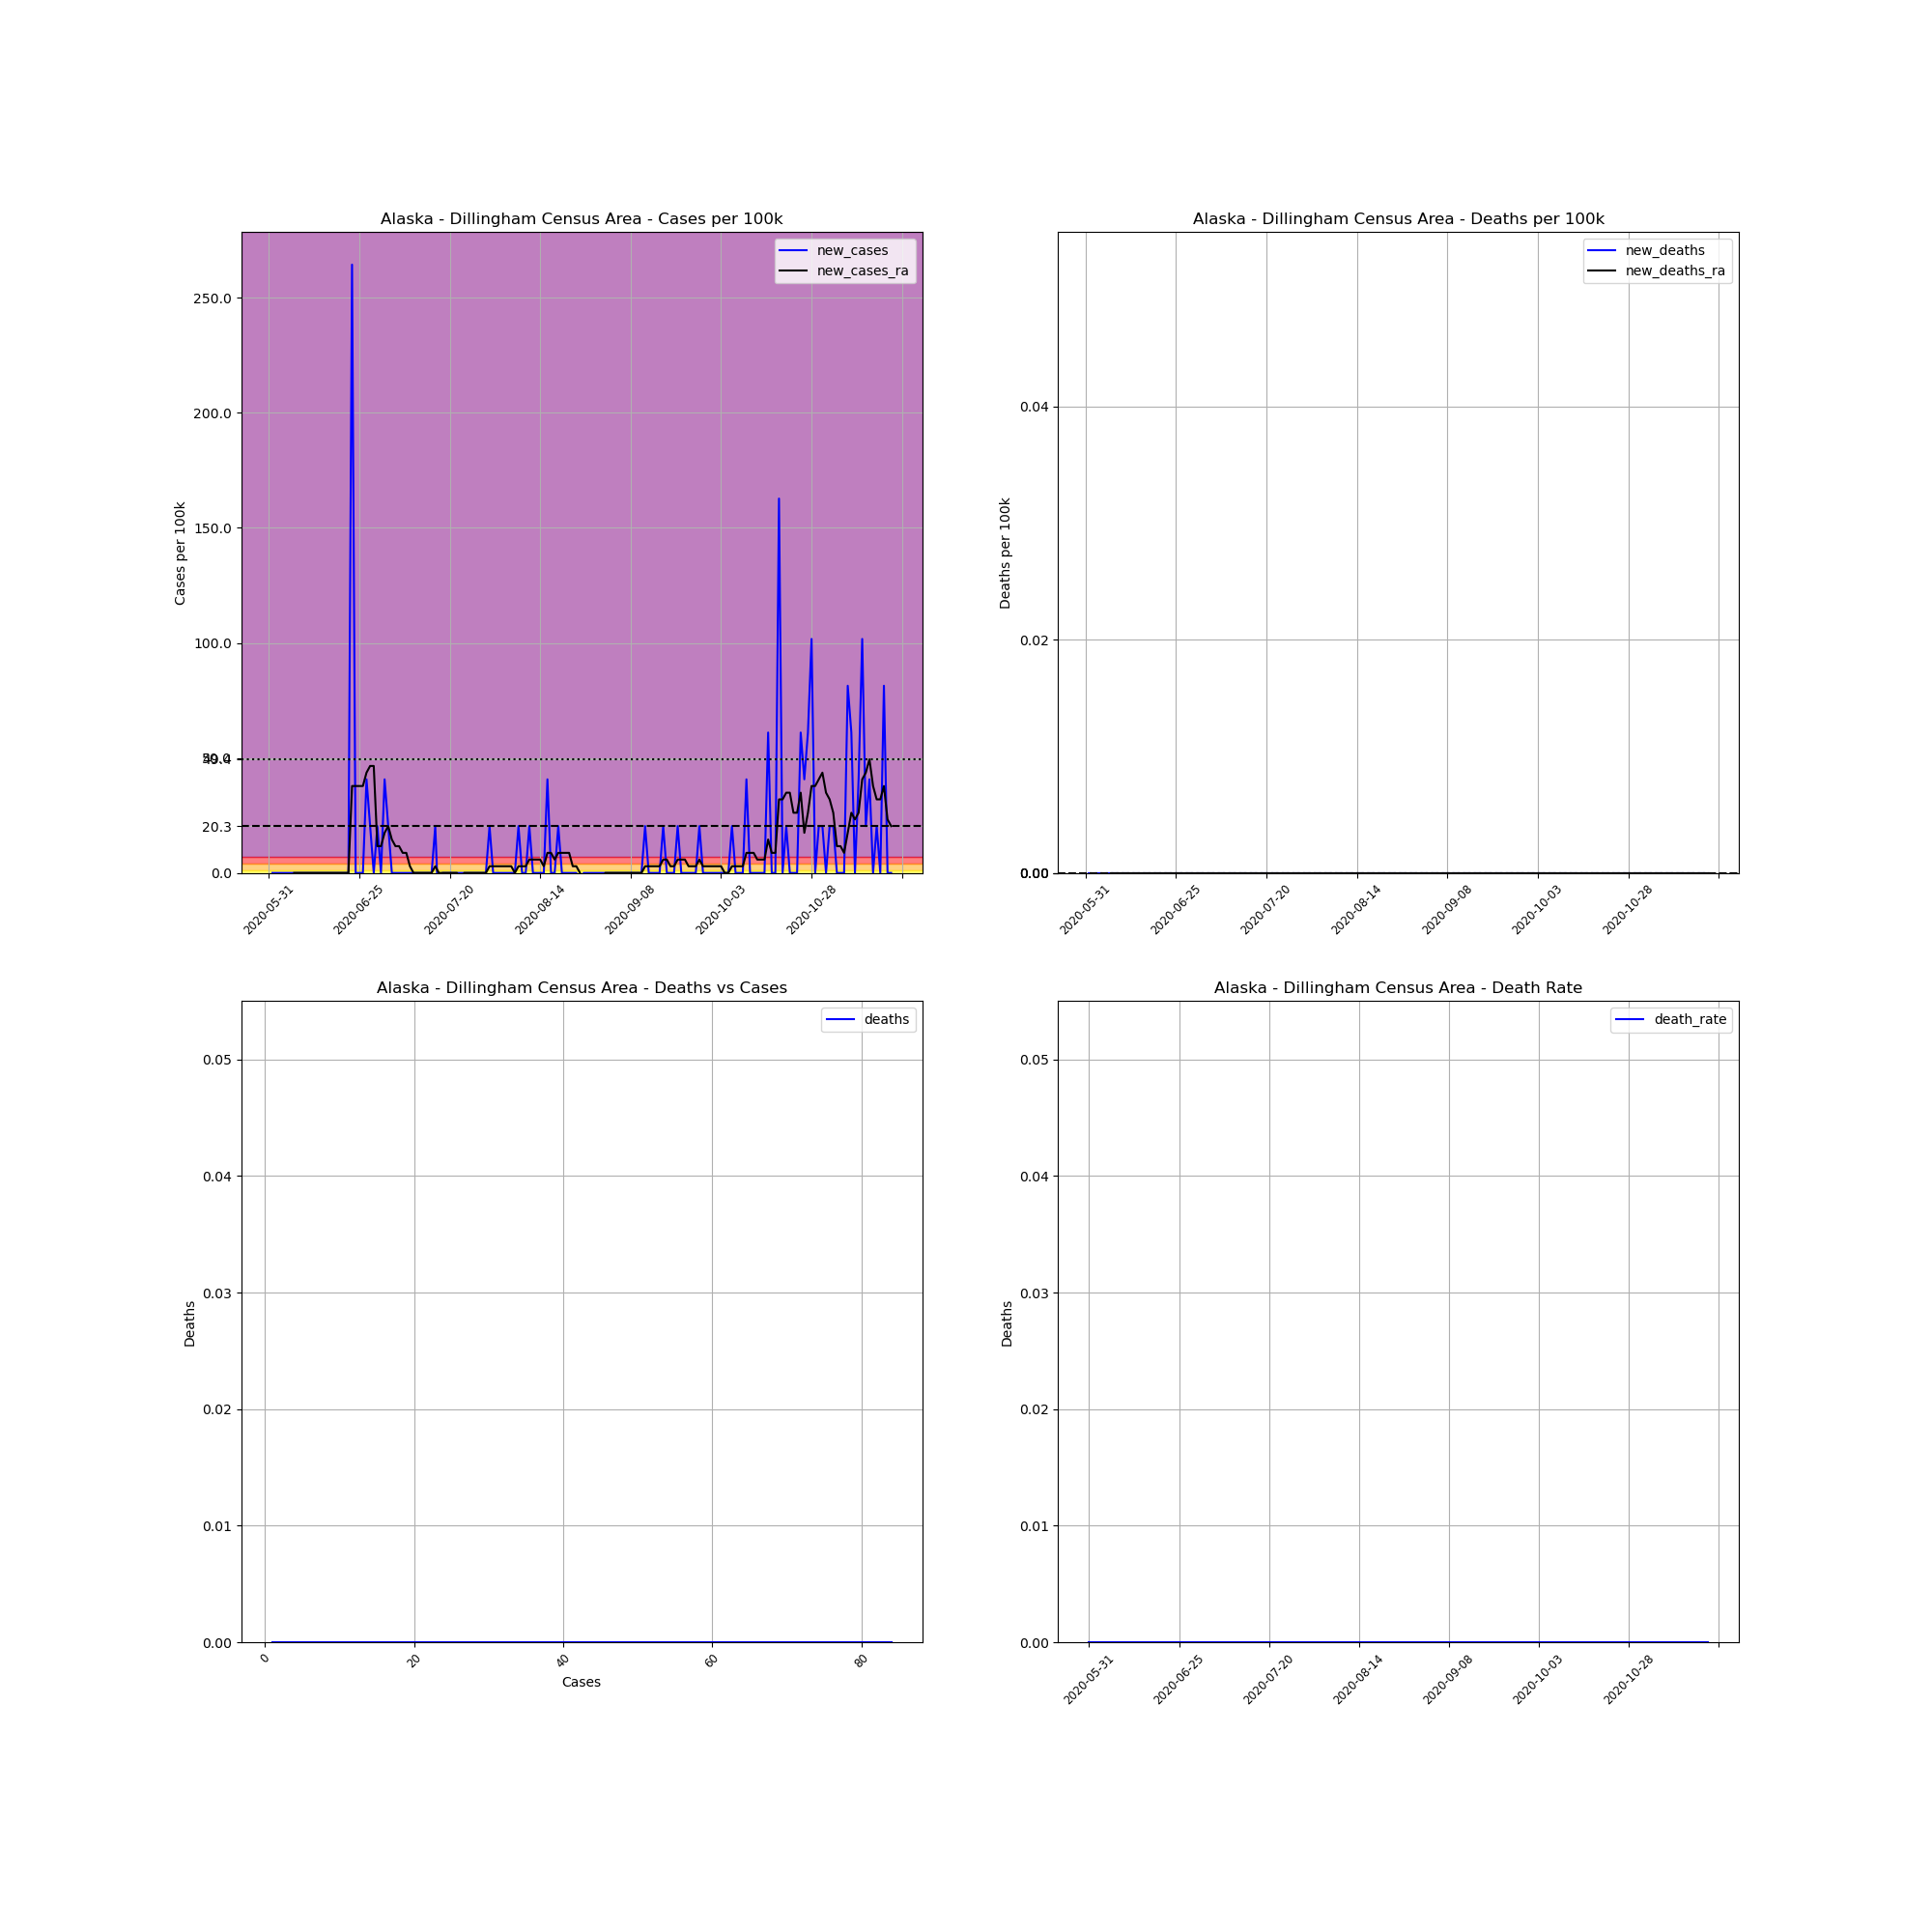

The table this chart was drawn from, first rows:
, date, county, state, fips, cases, deaths, COUNTY, STNAME, CTYNAME, POPESTIMATE2019, cases_per_100k, deaths_per_100k, death_rate, new_cases, new_deaths, new_cases_ra, new_deaths_ra
701040, 2020-05-31, Dillingham Census Area, Alaska, 2070, 1, 0, 70, Alaska, Dillingham Census Area, 4916, 20.34, 0.0, 0.0, , , , 
701041, 2020-06-01, Dillingham Census Area, Alaska, 2070, 1, 0, 70, Alaska, Dillingham Census Area, 4916, 20.34, 0.0, 0.0, 0.0, 0.0, , 
701042, 2020-06-02, Dillingham Census Area, Alaska, 2070, 1, 0, 70, Alaska, Dillingham Census Area, 4916, 20.34, 0.0, 0.0, 0.0, 0.0, , 
701043, 2020-06-03, Dillingham Census Area, Alaska, 2070, 1, 0, 70, Alaska, Dillingham Census Area, 4916, 20.34, 0.0, 0.0, 0.0, 0.0, , 
701044, 2020-06-04, Dillingham Census Area, Alaska, 2070, 1, 0, 70, Alaska, Dillingham Census Area, 4916, 20.34, 0.0, 0.0, 0.0, 0.0, , 
701045, 2020-06-05, Dillingham Census Area, Alaska, 2070, 1, 0, 70, Alaska, Dillingham Census Area, 4916, 20.34, 0.0, 0.0, 0.0, 0.0, , 
701046, 2020-06-06, Dillingham Census Area, Alaska, 2070, 1, 0, 70, Alaska, Dillingham Census Area, 4916, 20.34, 0.0, 0.0, 0.0, 0.0, , 
701047, 2020-06-07, Dillingham Census Area, Alaska, 2070, 1, 0, 70, Alaska, Dillingham Census Area, 4916, 20.34, 0.0, 0.0, 0.0, 0.0, 0.0, 0.0
701048, 2020-06-08, Dillingham Census Area, Alaska, 2070, 1, 0, 70, Alaska, Dillingham Census Area, 4916, 20.34, 0.0, 0.0, 0.0, 0.0, 0.0, 0.0
701049, 2020-06-09, Dillingham Census Area, Alaska, 2070, 1, 0, 70, Alaska, Dillingham Census Area, 4916, 20.34, 0.0, 0.0, 0.0, 0.0, 0.0, 0.0
701050, 2020-06-10, Dillingham Census Area, Alaska, 2070, 1, 0, 70, Alaska, Dillingham Census Area, 4916, 20.34, 0.0, 0.0, 0.0, 0.0, 0.0, 0.0
701051, 2020-06-11, Dillingham Census Area, Alaska, 2070, 1, 0, 70, Alaska, Dillingham Census Area, 4916, 20.34, 0.0, 0.0, 0.0, 0.0, 0.0, 0.0
701052, 2020-06-12, Dillingham Census Area, Alaska, 2070, 1, 0, 70, Alaska, Dillingham Census Area, 4916, 20.34, 0.0, 0.0, 0.0, 0.0, 0.0, 0.0
701053, 2020-06-13, Dillingham Census Area, Alaska, 2070, 1, 0, 70, Alaska, Dillingham Census Area, 4916, 20.34, 0.0, 0.0, 0.0, 0.0, 0.0, 0.0
701054, 2020-06-14, Dillingham Census Area, Alaska, 2070, 1, 0, 70, Alaska, Dillingham Census Area, 4916, 20.34, 0.0, 0.0, 0.0, 0.0, 0.0, 0.0
701055, 2020-06-15, Dillingham Census Area, Alaska, 2070, 1, 0, 70, Alaska, Dillingham Census Area, 4916, 20.34, 0.0, 0.0, 0.0, 0.0, 0.0, 0.0
701056, 2020-06-16, Dillingham Census Area, Alaska, 2070, 1, 0, 70, Alaska, Dillingham Census Area, 4916, 20.34, 0.0, 0.0, 0.0, 0.0, 0.0, 0.0
701057, 2020-06-17, Dillingham Census Area, Alaska, 2070, 1, 0, 70, Alaska, Dillingham Census Area, 4916, 20.34, 0.0, 0.0, 0.0, 0.0, 0.0, 0.0
701058, 2020-06-18, Dillingham Census Area, Alaska, 2070, 1, 0, 70, Alaska, Dillingham Census Area, 4916, 20.34, 0.0, 0.0, 0.0, 0.0, 0.0, 0.0
701059, 2020-06-19, Dillingham Census Area, Alaska, 2070, 1, 0, 70, Alaska, Dillingham Census Area, 4916, 20.34, 0.0, 0.0, 0.0, 0.0, 0.0, 0.0
701060, 2020-06-20, Dillingham Census Area, Alaska, 2070, 1, 0, 70, Alaska, Dillingham Census Area, 4916, 20.34, 0.0, 0.0, 0.0, 0.0, 0.0, 0.0
701061, 2020-06-21, Dillingham Census Area, Alaska, 2070, 1, 0, 70, Alaska, Dillingham Census Area, 4916, 20.34, 0.0, 0.0, 0.0, 0.0, 0.0, 0.0
701062, 2020-06-22, Dillingham Census Area, Alaska, 2070, 1, 0, 70, Alaska, Dillingham Census Area, 4916, 20.34, 0.0, 0.0, 0.0, 0.0, 0.0, 0.0
701063, 2020-06-23, Dillingham Census Area, Alaska, 2070, 14, 0, 70, Alaska, Dillingham Census Area, 4916, 284.8, 0.0, 0.0, 264.4, 0.0, 37.78, 0.0
701064, 2020-06-24, Dillingham Census Area, Alaska, 2070, 14, 0, 70, Alaska, Dillingham Census Area, 4916, 284.8, 0.0, 0.0, 0.0, 0.0, 37.78, 0.0
701065, 2020-06-25, Dillingham Census Area, Alaska, 2070, 14, 0, 70, Alaska, Dillingham Census Area, 4916, 284.8, 0.0, 0.0, 0.0, 0.0, 37.78, 0.0
701066, 2020-06-26, Dillingham Census Area, Alaska, 2070, 14, 0, 70, Alaska, Dillingham Census Area, 4916, 284.8, 0.0, 0.0, 0.0, 0.0, 37.78, 0.0
701067, 2020-06-27, Dillingham Census Area, Alaska, 2070, 16, 0, 70, Alaska, Dillingham Census Area, 4916, 325.5, 0.0, 0.0, 40.68, 0.0, 43.59, 0.0
701068, 2020-06-28, Dillingham Census Area, Alaska, 2070, 17, 0, 70, Alaska, Dillingham Census Area, 4916, 345.8, 0.0, 0.0, 20.34, 0.0, 46.5, 0.0
701069, 2020-06-29, Dillingham Census Area, Alaska, 2070, 17, 0, 70, Alaska, Dillingham Census Area, 4916, 345.8, 0.0, 0.0, 0.0, 0.0, 46.5, 0.0
701070, 2020-06-30, Dillingham Census Area, Alaska, 2070, 18, 0, 70, Alaska, Dillingham Census Area, 4916, 366.2, 0.0, 0.0, 20.34, 0.0, 11.62, 0.0
701071, 2020-07-01, Dillingham Census Area, Alaska, 2070, 18, 0, 70, Alaska, Dillingham Census Area, 4916, 366.2, 0.0, 0.0, 0.0, 0.0, 11.62, 0.0
701072, 2020-07-02, Dillingham Census Area, Alaska, 2070, 20, 0, 70, Alaska, Dillingham Census Area, 4916, 406.8, 0.0, 0.0, 40.68, 0.0, 17.44, 0.0
701073, 2020-07-03, Dillingham Census Area, Alaska, 2070, 21, 0, 70, Alaska, Dillingham Census Area, 4916, 427.2, 0.0, 0.0, 20.34, 0.0, 20.34, 0.0
701074, 2020-07-04, Dillingham Census Area, Alaska, 2070, 21, 0, 70, Alaska, Dillingham Census Area, 4916, 427.2, 0.0, 0.0, 0.0, 0.0, 14.53, 0.0
701075, 2020-07-05, Dillingham Census Area, Alaska, 2070, 21, 0, 70, Alaska, Dillingham Census Area, 4916, 427.2, 0.0, 0.0, 0.0, 0.0, 11.62, 0.0
701076, 2020-07-06, Dillingham Census Area, Alaska, 2070, 21, 0, 70, Alaska, Dillingham Census Area, 4916, 427.2, 0.0, 0.0, 0.0, 0.0, 11.62, 0.0
701077, 2020-07-07, Dillingham Census Area, Alaska, 2070, 21, 0, 70, Alaska, Dillingham Census Area, 4916, 427.2, 0.0, 0.0, 0.0, 0.0, 8.718, 0.0
701078, 2020-07-08, Dillingham Census Area, Alaska, 2070, 21, 0, 70, Alaska, Dillingham Census Area, 4916, 427.2, 0.0, 0.0, 0.0, 0.0, 8.718, 0.0
701079, 2020-07-09, Dillingham Census Area, Alaska, 2070, 21, 0, 70, Alaska, Dillingham Census Area, 4916, 427.2, 0.0, 0.0, 0.0, 0.0, 2.906, 0.0
701080, 2020-07-10, Dillingham Census Area, Alaska, 2070, 21, 0, 70, Alaska, Dillingham Census Area, 4916, 427.2, 0.0, 0.0, 0.0, 0.0, 0.0, 0.0
701081, 2020-07-11, Dillingham Census Area, Alaska, 2070, 21, 0, 70, Alaska, Dillingham Census Area, 4916, 427.2, 0.0, 0.0, 0.0, 0.0, 0.0, 0.0
701082, 2020-07-12, Dillingham Census Area, Alaska, 2070, 21, 0, 70, Alaska, Dillingham Census Area, 4916, 427.2, 0.0, 0.0, 0.0, 0.0, 0.0, 0.0
701083, 2020-07-13, Dillingham Census Area, Alaska, 2070, 21, 0, 70, Alaska, Dillingham Census Area, 4916, 427.2, 0.0, 0.0, 0.0, 0.0, 0.0, 0.0
701084, 2020-07-14, Dillingham Census Area, Alaska, 2070, 21, 0, 70, Alaska, Dillingham Census Area, 4916, 427.2, 0.0, 0.0, 0.0, 0.0, 0.0, 0.0
701085, 2020-07-15, Dillingham Census Area, Alaska, 2070, 21, 0, 70, Alaska, Dillingham Census Area, 4916, 427.2, 0.0, 0.0, 0.0, 0.0, 0.0, 0.0
701086, 2020-07-16, Dillingham Census Area, Alaska, 2070, 22, 0, 70, Alaska, Dillingham Census Area, 4916, 447.5, 0.0, 0.0, 20.34, 0.0, 2.906, 0.0
701087, 2020-07-17, Dillingham Census Area, Alaska, 2070, 21, 0, 70, Alaska, Dillingham Census Area, 4916, 427.2, 0.0, 0.0, -20.34, 0.0, 0.0, 0.0
701088, 2020-07-18, Dillingham Census Area, Alaska, 2070, 21, 0, 70, Alaska, Dillingham Census Area, 4916, 427.2, 0.0, 0.0, 0.0, 0.0, 0.0, 0.0
701089, 2020-07-19, Dillingham Census Area, Alaska, 2070, 21, 0, 70, Alaska, Dillingham Census Area, 4916, 427.2, 0.0, 0.0, 0.0, 0.0, 0.0, 0.0
701090, 2020-07-20, Dillingham Census Area, Alaska, 2070, 21, 0, 70, Alaska, Dillingham Census Area, 4916, 427.2, 0.0, 0.0, 0.0, 0.0, 0.0, 0.0
701091, 2020-07-21, Dillingham Census Area, Alaska, 2070, 21, 0, 70, Alaska, Dillingham Census Area, 4916, 427.2, 0.0, 0.0, 0.0, 0.0, 0.0, 0.0
701092, 2020-07-22, Dillingham Census Area, Alaska, 2070, 21, 0, 70, Alaska, Dillingham Census Area, 4916, 427.2, 0.0, 0.0, 0.0, 0.0, 0.0, 0.0
701093, 2020-07-23, Dillingham Census Area, Alaska, 2070, 21, 0, 70, Alaska, Dillingham Census Area, 4916, 427.2, 0.0, 0.0, 0.0, 0.0, -2.906, 0.0
701094, 2020-07-24, Dillingham Census Area, Alaska, 2070, 21, 0, 70, Alaska, Dillingham Census Area, 4916, 427.2, 0.0, 0.0, 0.0, 0.0, 0.0, 0.0
701095, 2020-07-25, Dillingham Census Area, Alaska, 2070, 21, 0, 70, Alaska, Dillingham Census Area, 4916, 427.2, 0.0, 0.0, 0.0, 0.0, 0.0, 0.0
701096, 2020-07-26, Dillingham Census Area, Alaska, 2070, 21, 0, 70, Alaska, Dillingham Census Area, 4916, 427.2, 0.0, 0.0, 0.0, 0.0, 0.0, 0.0
701097, 2020-07-27, Dillingham Census Area, Alaska, 2070, 21, 0, 70, Alaska, Dillingham Census Area, 4916, 427.2, 0.0, 0.0, 0.0, 0.0, 0.0, 0.0
701098, 2020-07-28, Dillingham Census Area, Alaska, 2070, 21, 0, 70, Alaska, Dillingham Census Area, 4916, 427.2, 0.0, 0.0, 0.0, 0.0, 0.0, 0.0
701099, 2020-07-29, Dillingham Census Area, Alaska, 2070, 21, 0, 70, Alaska, Dillingham Census Area, 4916, 427.2, 0.0, 0.0, 0.0, 0.0, 0.0, 0.0
... 113 more rows
